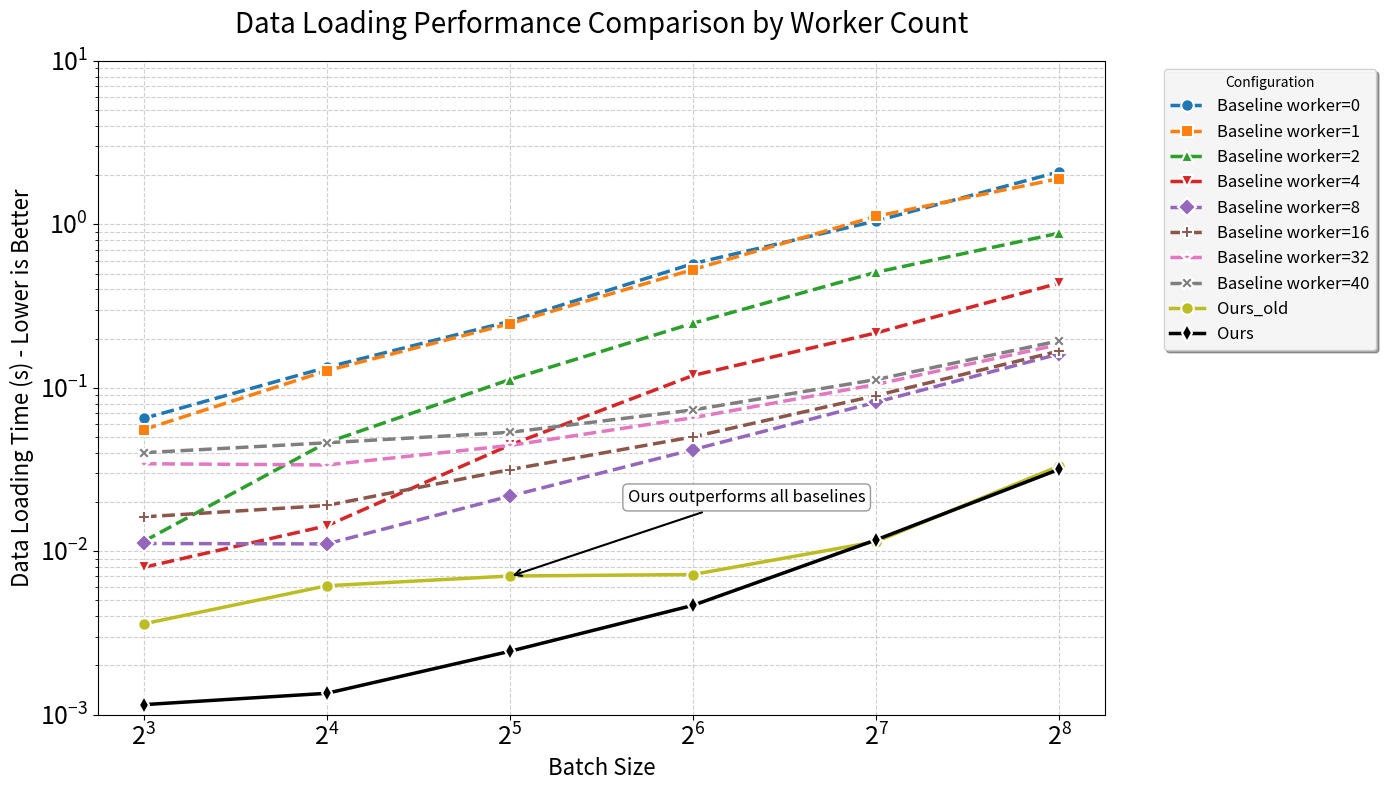

Source code (Python):
import matplotlib.pyplot as plt
import pandas as pd
import numpy as np

# 更新后的数据集（基于您提供的新数据）
data = {
    "batch_size": [8, 16, 32, 64, 128, 256],
    "Baseline worker=0": [0.064871135, 0.13336372, 0.255006324, 0.575134936, 1.049032248, 2.099788369],
    "Baseline worker=1": [0.055442449, 0.127164439, 0.246786561, 0.52907212, 1.120404425, 1.906278987],
    "Baseline worker=2": [0.011477937, 0.046225445, 0.11227575, 0.248237926, 0.509329412, 0.883794576],
    "Baseline worker=4": [0.007963315, 0.014296235, 0.044608158, 0.118922359, 0.216662756, 0.437187306],
    "Baseline worker=8": [0.011139786, 0.011072473, 0.021733313, 0.04180397, 0.081569892, 0.16110957],
    # "Baseline worker=16": [np.nan, 0.019038463, 0.031569131, 0.050057706, 0.089572679, 0.167922949],
    # "Baseline worker=32": [np.nan, np.nan, 0.044348766, 0.065579332, 0.104801212, 0.183960277],
    # "Baseline worker=40": [np.nan, np.nan, np.nan, 0.073192045, 0.112235274, 0.193847568],
    "Baseline worker=16": [0.016212221, 0.019038463, 0.031569131, 0.050057706, 0.089572679, 0.167922949],
    "Baseline worker=32": [0.034264285, 0.0336896, 0.044348766, 0.065579332, 0.104801212, 0.183960277],
    "Baseline worker=40": [0.040037986, 0.046036309, 0.053359386, 0.073192045, 0.112235274, 0.193847568],
    "Ours_old": [0.003588945, 0.006138337, 0.007042786, 0.007193807, 0.011435493, 0.033179436],
    # "Ours": [0.0034193650655064923,0.003975897416777756,0.007533340558953311,0.01461046162633405,0.03197773655076911,0.03197773655076911*2]
    "Ours":[0.00114938,0.00134879,0.002438405,0.004659966,0.01172559,0.031704362]

}

df = pd.DataFrame(data)

# 创建图表（增大画布尺寸以适应更多图例）
plt.figure(figsize=(14, 8))

# 扩展颜色和标记样式（10种不同样式）
colors = ['#1f77b4', '#ff7f0e', '#2ca02c', '#d62728', '#9467bd', 
          '#8c564b',
        '#e377c2', '#7f7f7f', 
        '#bcbd22',
        '#000000',
          '#17becf']
markers = ['o', 's', '^', 'v', 'D',
            'P', '*', 'X',
            'o',
            'd', 'h']

# 绘制折线
for i, col in enumerate(df.columns[1:]):
    # 区分基准线和优化方案的线型
    linestyle = '--' if 'Baseline' in col else '-'
    # 绘制折线
    plt.plot(df['batch_size'], df[col], 
             label=col, 
             color=colors[i],
             marker=markers[i],
             linestyle=linestyle,
             linewidth=2.5,
             markersize=9,
             markeredgewidth=1.5,
             markeredgecolor='white')

# 图表属性设置
plt.title('Data Loading Performance Comparison by Worker Count', fontsize=20, pad=20)
plt.xlabel('Batch Size', fontsize=16)
plt.ylabel('Data Loading Time (s) - Lower is Better', fontsize=16)

# 设置双对数坐标轴
plt.xscale('log', base=2)
plt.yscale('log')

# 自定义坐标轴范围
plt.ylim(1e-3, 10)

# 网格和刻度设置
plt.grid(True, which='both', linestyle='--', alpha=0.6)
plt.tick_params(axis='both', which='major', labelsize=18)

# 添加关键性能对比标注
plt.annotate('Ours outperforms all baselines',
             xy=(32, 0.007), 
             xytext=(50, 0.02),
             arrowprops=dict(arrowstyle="->", color='black', lw=1.5),
             fontsize=12,
             bbox=dict(boxstyle="round,pad=0.3", fc="white", ec="gray", alpha=0.8))

# 图例设置（右侧外部）
plt.legend(bbox_to_anchor=(1.05, 1), loc='upper left', fontsize=12, 
           framealpha=0.9, shadow=True, title='Configuration')

# 优化布局并保存
plt.tight_layout()
plt.savefig('worker_comparison_new1013.png', dpi=300, bbox_inches='tight')
plt.savefig('worker_comparison_new1013.pdf', format='pdf', bbox_inches='tight')
plt.show()
